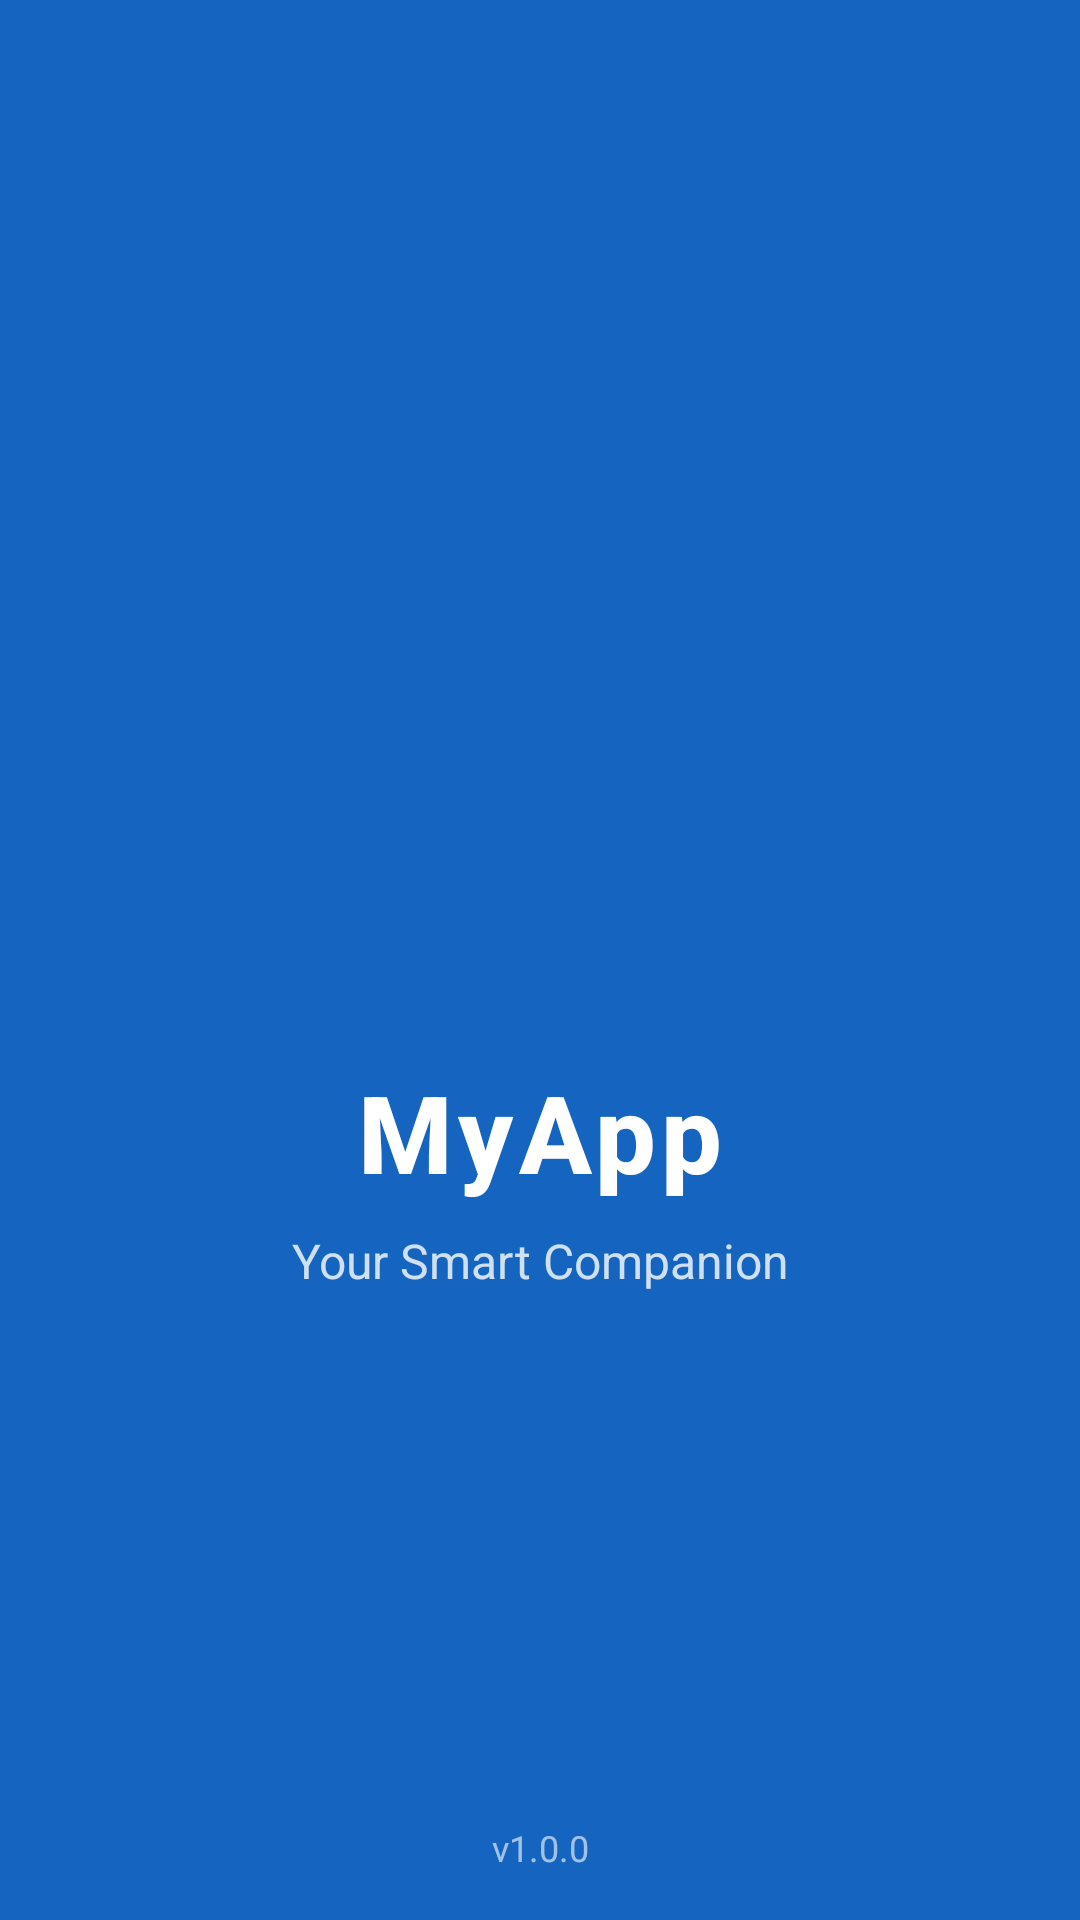

Write the Android layout XML for this screen, with the resource values it uses.
<!-- AndroidManifest.xml: activity theme Theme.MyApp.Splash -->
<!-- res/layout/activity_splash.xml -->
<?xml version="1.0" encoding="utf-8"?>
<androidx.constraintlayout.widget.ConstraintLayout
    xmlns:android="http://schemas.android.com/apk/res/android"
    xmlns:app="http://schemas.android.com/apk/res-auto"
    xmlns:tools="http://schemas.android.com/tools"
    android:layout_width="match_parent"
    android:layout_height="match_parent"
    android:background="@color/primary"
    tools:context=".SplashActivity">

    
    <ImageView
        android:id="@+id/ivLogo"
        android:layout_width="120dp"
        android:layout_height="120dp"
        android:src="@drawable/ic_app_logo"
        android:contentDescription="@string/app_name"
        app:layout_constraintBottom_toTopOf="@id/tvAppName"
        app:layout_constraintEnd_toEndOf="parent"
        app:layout_constraintStart_toStartOf="parent"
        app:layout_constraintTop_toTopOf="parent"
        app:layout_constraintVertical_chainStyle="packed"
        android:layout_marginBottom="24dp" />

    
    <TextView
        android:id="@+id/tvAppName"
        android:layout_width="wrap_content"
        android:layout_height="wrap_content"
        android:text="@string/app_name"
        android:textColor="@android:color/white"
        android:textSize="36sp"
        android:fontFamily="sans-serif-medium"
        android:textStyle="bold"
        android:letterSpacing="0.05"
        app:layout_constraintBottom_toTopOf="@id/tvTagline"
        app:layout_constraintEnd_toEndOf="parent"
        app:layout_constraintStart_toStartOf="parent"
        app:layout_constraintTop_toBottomOf="@id/ivLogo"
        android:layout_marginBottom="8dp" />

    
    <TextView
        android:id="@+id/tvTagline"
        android:layout_width="wrap_content"
        android:layout_height="wrap_content"
        android:text="@string/app_tagline"
        android:textColor="#CCFFFFFF"
        android:textSize="16sp"
        app:layout_constraintBottom_toBottomOf="parent"
        app:layout_constraintEnd_toEndOf="parent"
        app:layout_constraintStart_toStartOf="parent"
        app:layout_constraintTop_toBottomOf="@id/tvAppName" />

    
    <ProgressBar
        android:id="@+id/progressBar"
        style="?android:attr/progressBarStyleSmall"
        android:layout_width="wrap_content"
        android:layout_height="wrap_content"
        android:indeterminateTint="@android:color/white"
        android:layout_marginBottom="48dp"
        app:layout_constraintBottom_toBottomOf="parent"
        app:layout_constraintEnd_toEndOf="parent"
        app:layout_constraintStart_toStartOf="parent" />

    
    <TextView
        android:id="@+id/tvVersion"
        android:layout_width="wrap_content"
        android:layout_height="wrap_content"
        android:text="v1.0.0"
        android:textColor="#99FFFFFF"
        android:textSize="12sp"
        android:layout_marginBottom="16dp"
        app:layout_constraintBottom_toBottomOf="parent"
        app:layout_constraintEnd_toEndOf="parent"
        app:layout_constraintStart_toStartOf="parent" />

</androidx.constraintlayout.widget.ConstraintLayout>
<!-- resources referenced by this layout -->
<resources>
  <color name="primary">#1565C0</color>
  <string name="app_name">MyApp</string>
  <string name="app_tagline">Your Smart Companion</string>
  <style name="Theme.MyApp.Splash" parent="Theme.MaterialComponents.DayNight.NoActionBar">
          <item name="android:windowBackground">@color/primary</item>
          <item name="android:statusBarColor">@color/primary_dark</item>
      </style>
  <color name="primary_dark">#0D47A1</color>
</resources>
